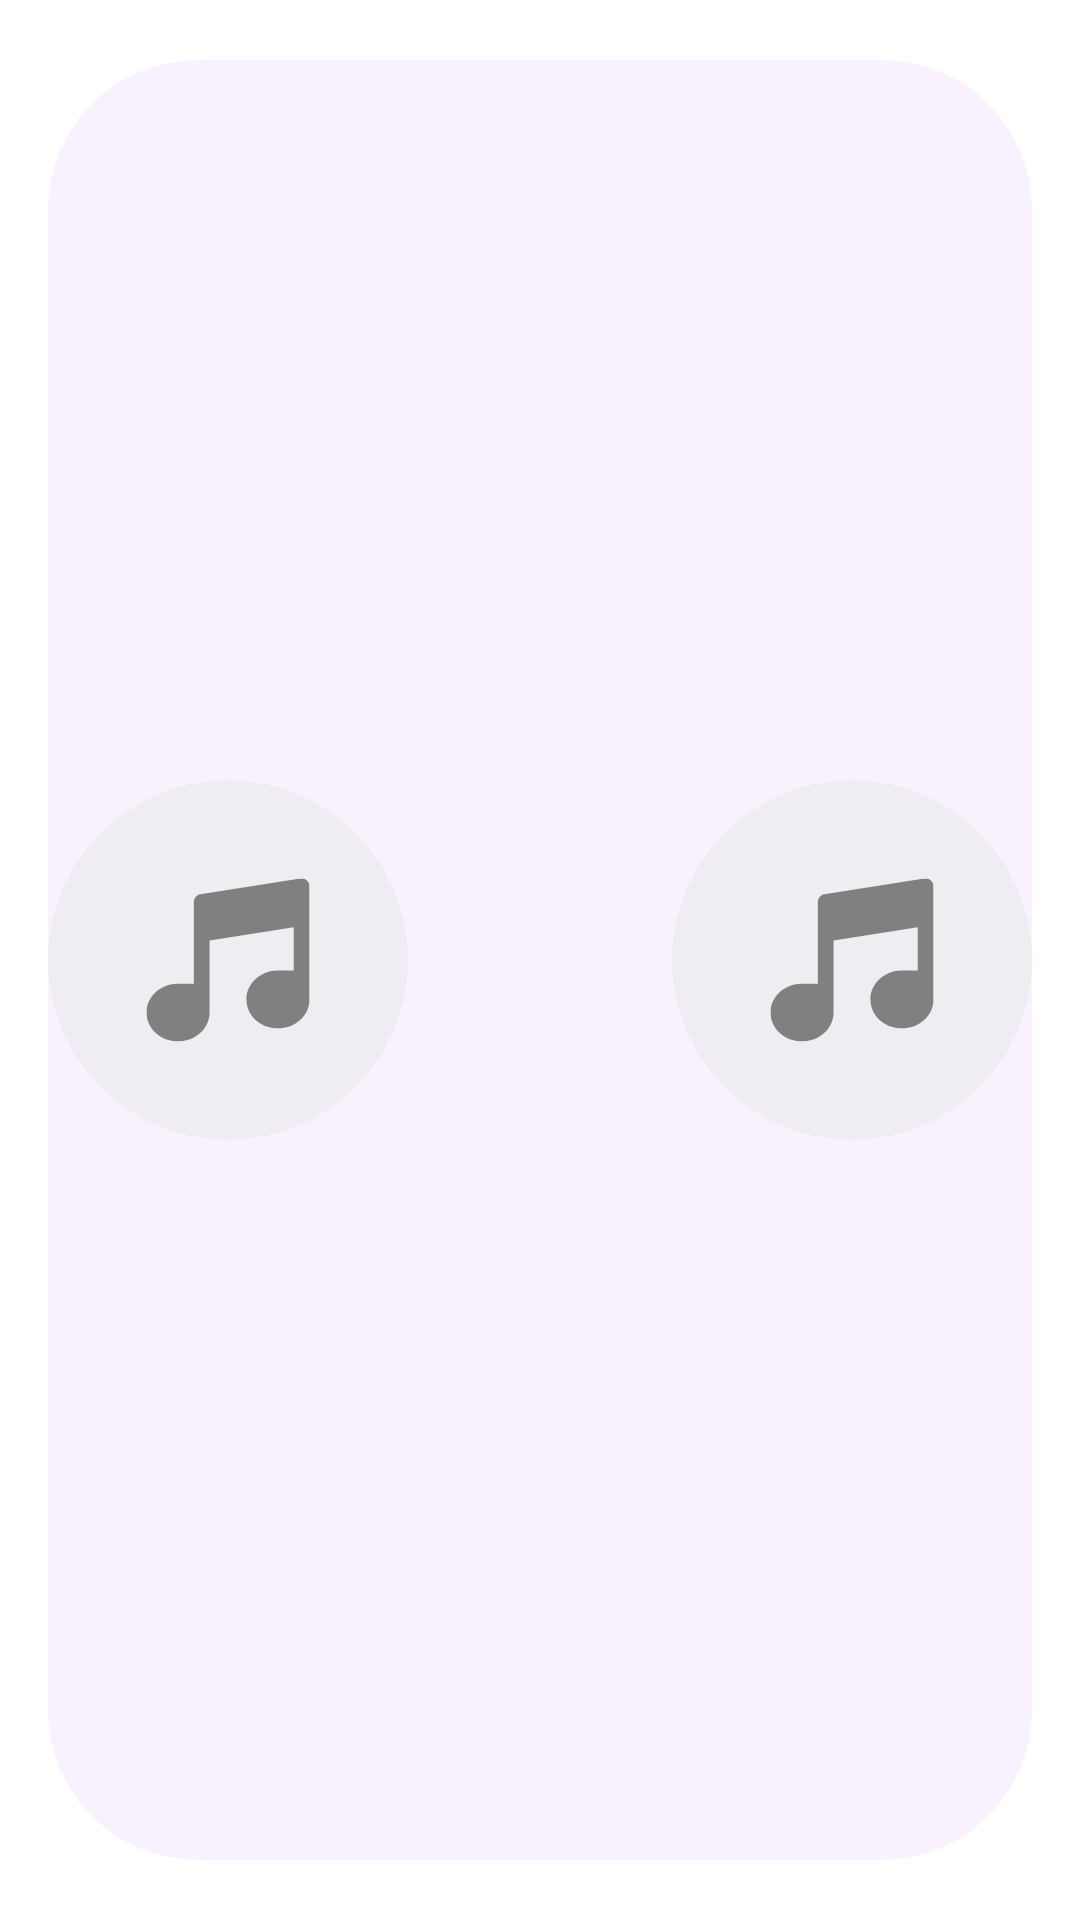

The Android layout XML behind this screen, and the referenced resources:
<!-- AndroidManifest.xml: application theme AppTheme -->
<!-- res/layout/artist_list_item.xml -->
<?xml version="1.0" encoding="utf-8"?>
<androidx.constraintlayout.widget.ConstraintLayout xmlns:android="http://schemas.android.com/apk/res/android"
    xmlns:app="http://schemas.android.com/apk/res-auto"
    xmlns:tools="http://schemas.android.com/tools"
    android:id="@+id/constraintLay"
    android:layout_width="match_parent"
    android:layout_height="wrap_content"
    android:layout_marginTop="-5dp"
    android:layout_marginBottom="-5dp"
    android:paddingStart="16dp"
    android:paddingEnd="16dp">

    <ImageView
        android:layout_width="match_parent"
        android:layout_height="0dp"
        android:layout_marginTop="20dp"
        android:layout_marginBottom="20dp"
        android:src="@drawable/album_bkg_shape"
        app:layout_constraintBottom_toBottomOf="parent"
        app:layout_constraintEnd_toEndOf="parent"
        app:layout_constraintHorizontal_bias="0.5"
        app:layout_constraintStart_toStartOf="parent"
        app:layout_constraintTop_toTopOf="parent"
        app:layout_constraintVertical_bias="0.5" />

    <com.google.android.material.imageview.ShapeableImageView
        android:id="@+id/iconImgStart"
        style="@style/ArtistImageViewStyle"
        app:layout_constraintBottom_toBottomOf="parent"
        app:layout_constraintStart_toStartOf="parent"
        app:layout_constraintTop_toTopOf="parent" />

    
    <View
        android:id="@+id/spacer8"
        android:layout_width="8dp"
        android:layout_height="1dp"
        android:visibility="visible"
        app:layout_constraintStart_toEndOf="@id/iconImgStart"
        app:layout_constraintTop_toTopOf="parent" />

    <TextView
        android:id="@+id/title"
        style="@style/itemTitle"
        android:textSize="@dimen/bigFontSize"
        android:ellipsize="end"
        app:fontFamily="@font/roboto_regular_400"
        app:layout_constraintBottom_toBottomOf="parent"
        app:layout_constraintEnd_toStartOf="@id/iconImgEnd"
        app:layout_constraintStart_toEndOf="@id/spacer8"
        app:layout_constraintTop_toTopOf="parent"
        tools:text="PartufaihenPartufaihenPartufaihenPartufaihenPartufaihenPartufaihen" />

    <com.google.android.material.imageview.ShapeableImageView
        android:id="@+id/iconImgEnd"
        style="@style/ArtistImageViewStyle"
        app:layout_constraintBottom_toBottomOf="parent"
        app:layout_constraintEnd_toEndOf="parent"
        app:layout_constraintTop_toTopOf="parent" />

</androidx.constraintlayout.widget.ConstraintLayout>
<!-- resources referenced by this layout -->
<resources>
  <dimen name="bigFontSize">26sp</dimen>
  <!-- drawable album_bkg_shape (drawable) -->
  <?xml version="1.0" encoding="utf-8"?>
  <shape xmlns:android="http://schemas.android.com/apk/res/android"
      android:shape="rectangle">
      <corners android:radius="50dp" />
      <solid android:color="@color/container_low"/>
  </shape>
  <style name="ArtistImageViewStyle" parent="AlbumImageViewStyle">
          <item name="shapeAppearanceOverlay">@style/circularCorner</item>
      </style>
  <style name="itemTitle">
          <item name="android:layout_marginStart">16dp</item>
          <item name="fontFamily">@font/roboto_regular_400</item>
          <item name="android:textColor">@color/black</item>
          <item name="android:textSize">@dimen/regularFontSize</item>
          <item name="android:layout_width">0dp</item>
          <item name="android:maxLines">1</item>
          <item name="android:layout_height">wrap_content</item>
          <item name="android:includeFontPadding">false</item>
          <item name="android:ellipsize">end</item>
      </style>
  <color name="container_low">#F9F2FE</color>
  <style name="AlbumImageViewStyle">
          <item name="android:layout_width">120dp</item>
          <item name="android:layout_height">120dp</item>
          <item name="android:scaleType">centerCrop</item>
          <item name="android:visibility">visible</item>
          <item name="shapeAppearanceOverlay">@style/RoundedCorner28</item>
          <item name="android:src">@drawable/no_music_icon</item>
      </style>
  <style name="circularCorner">
          <item name="cornerFamily">rounded</item>
          <item name="cornerSize">50%</item>
      </style>
  <color name="black">#000000</color>
  <dimen name="regularFontSize">20.8sp</dimen>
  <color name="white">#FFFFFFFF</color>
  <color name="md_theme_light_primary">#3E137E</color>
  <color name="md_theme_light_onPrimary">#FFFFFF</color>
  <color name="md_theme_light_primaryContainer">#BE89FF</color>
  <color name="md_theme_light_onPrimaryContainer">#180040</color>
  <color name="md_theme_light_secondary">#625B71</color>
  <color name="md_theme_light_onSecondary">#FFFFFF</color>
  <color name="md_theme_light_secondaryContainer">#E8DEF8</color>
  <color name="md_theme_light_onSecondaryContainer">#1D192B</color>
  <color name="md_theme_light_tertiary">#7D5260</color>
  <color name="md_theme_light_onTertiary">#FFFFFF</color>
  <color name="md_theme_light_tertiaryContainer">#FFD8E4</color>
  <color name="md_theme_light_onTertiaryContainer">#31111D</color>
  <color name="md_theme_light_error">#B3261E</color>
  <color name="md_theme_light_onError">#FFFFFF</color>
  <color name="md_theme_light_errorContainer">#F9DEDC</color>
  <color name="md_theme_light_onErrorContainer">#410E0B</color>
  <color name="md_theme_light_outline">#6F6882</color>
  <color name="md_theme_light_background">#FFFBFE</color>
  <color name="md_theme_light_onBackground">#1C1B1F</color>
  <color name="md_theme_light_surface">#FCFBFF</color>
  <color name="md_theme_light_onSurface">#010005</color>
  <color name="md_theme_light_surfaceVariant">#E7E0EC</color>
  <color name="md_theme_light_onSurfaceVariant">#49454F</color>
  <color name="md_theme_light_inverseSurface">#313033</color>
  <color name="md_theme_light_inverseOnSurface">#F4EFF4</color>
  <color name="md_theme_light_inversePrimary">#D0BCFF</color>
  <style name="RoundedCorner28" parent="">
          <item name="cornerSize">28dp</item>
      </style>
</resources>
